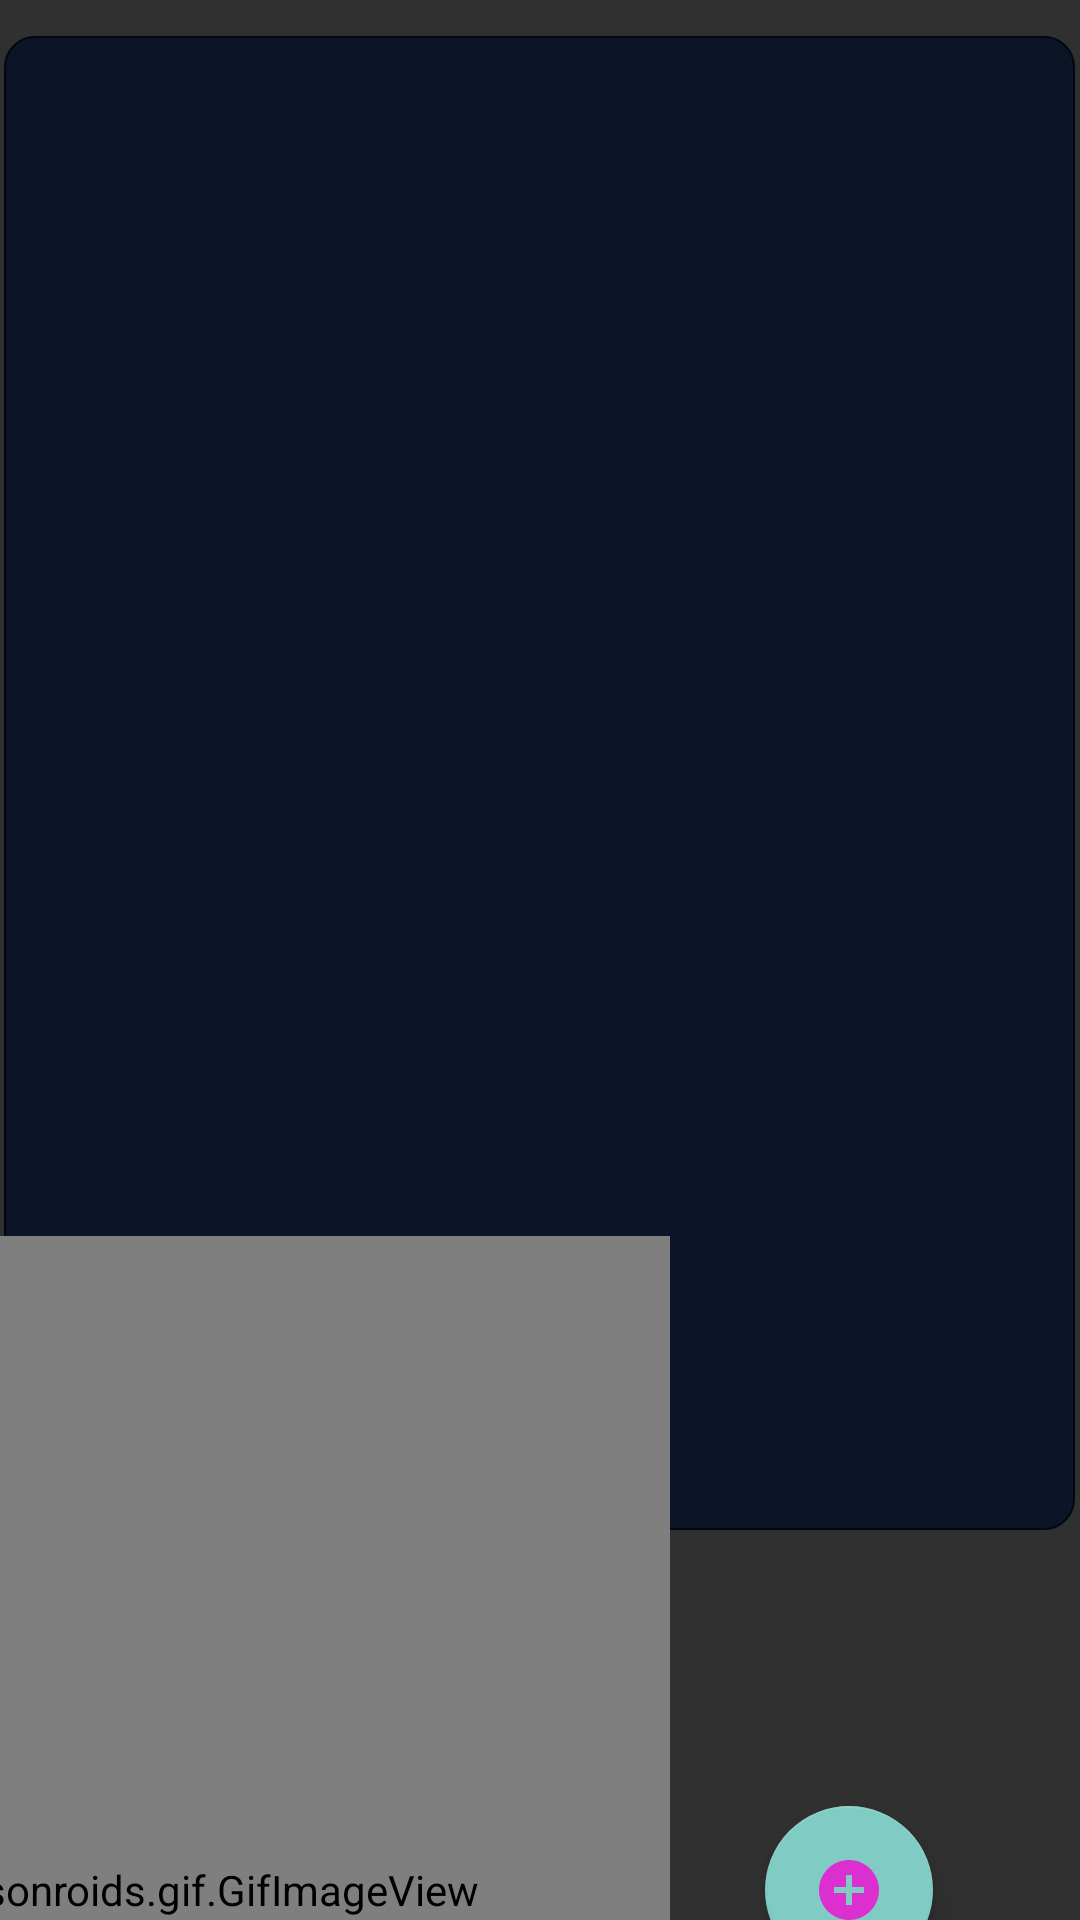

Here is an Android app screen rendered from its layout file. Give the layout XML and the strings, colors and styles it references.
<!-- AndroidManifest.xml: application theme Theme.Design.NoActionBar -->
<!-- res/layout/fragment_slideshow.xml -->
<?xml version="1.0" encoding="utf-8"?>
<androidx.constraintlayout.widget.ConstraintLayout xmlns:android="http://schemas.android.com/apk/res/android"
    xmlns:app="http://schemas.android.com/apk/res-auto"
    xmlns:tools="http://schemas.android.com/tools"
    android:layout_width="match_parent"
    android:layout_height="match_parent"
    tools:context=".ui.slideshow.SlideshowFragment">

    <ListView
        android:id="@+id/longList"
        android:layout_width="357dp"
        android:layout_height="498dp"
        android:layout_marginTop="12dp"
        android:layout_marginBottom="77dp"
        android:background="@drawable/listbackground"
        app:layout_constraintBottom_toTopOf="@+id/gifImageView2"
        app:layout_constraintEnd_toEndOf="parent"
        app:layout_constraintHorizontal_bias="0.489"
        app:layout_constraintStart_toStartOf="parent"
        app:layout_constraintTop_toTopOf="parent"
        app:layout_constraintVertical_bias="0.095" />


    <com.google.android.material.floatingactionbutton.FloatingActionButton
        android:id="@+id/actionBtn1"
        android:layout_width="wrap_content"
        android:layout_height="wrap_content"
        android:layout_marginTop="92dp"
        android:layout_marginEnd="49dp"
        android:src="@drawable/floatbtn"
        app:fabSize="normal"
        app:layout_constraintEnd_toEndOf="parent"
        app:layout_constraintTop_toBottomOf="@+id/longList" />

    <pl.droidsonroids.gif.GifImageView
        android:id="@+id/gifImageView6"
        android:layout_width="339dp"
        android:layout_height="436dp"
        android:layout_marginTop="412dp"
        android:layout_marginEnd="32dp"
        android:src="@drawable/fight"
        app:layout_constraintEnd_toStartOf="@+id/actionBtn1"
        app:layout_constraintTop_toTopOf="parent" />


</androidx.constraintlayout.widget.ConstraintLayout>
<!-- resources referenced by this layout -->
<resources>
  <!-- drawable floatbtn (drawable) -->
  <vector android:height="40dp" android:tint="#DB30CF"
      android:viewportHeight="24" android:viewportWidth="24"
      android:width="40dp" xmlns:android="http://schemas.android.com/apk/res/android">
      <path android:fillColor="@android:color/white" android:pathData="M12,2C6.48,2 2,6.48 2,12s4.48,10 10,10 10,-4.48 10,-10S17.52,2 12,2zM17,13h-4v4h-2v-4L7,13v-2h4L11,7h2v4h4v2z"/>
  </vector>
  <!-- drawable listbackground (drawable) -->
  <?xml version="1.0" encoding="utf-8"?>
  <selector xmlns:android="http://schemas.android.com/apk/res/android">
  
      <item>
          <shape android:shape="rectangle">
              <solid android:color="#0C1527"/>
              <stroke android:width=".5dp" android:color="#010813"/>
              <corners android:radius="10dp"/>
          </shape>
      </item>
  
  </selector>
</resources>
